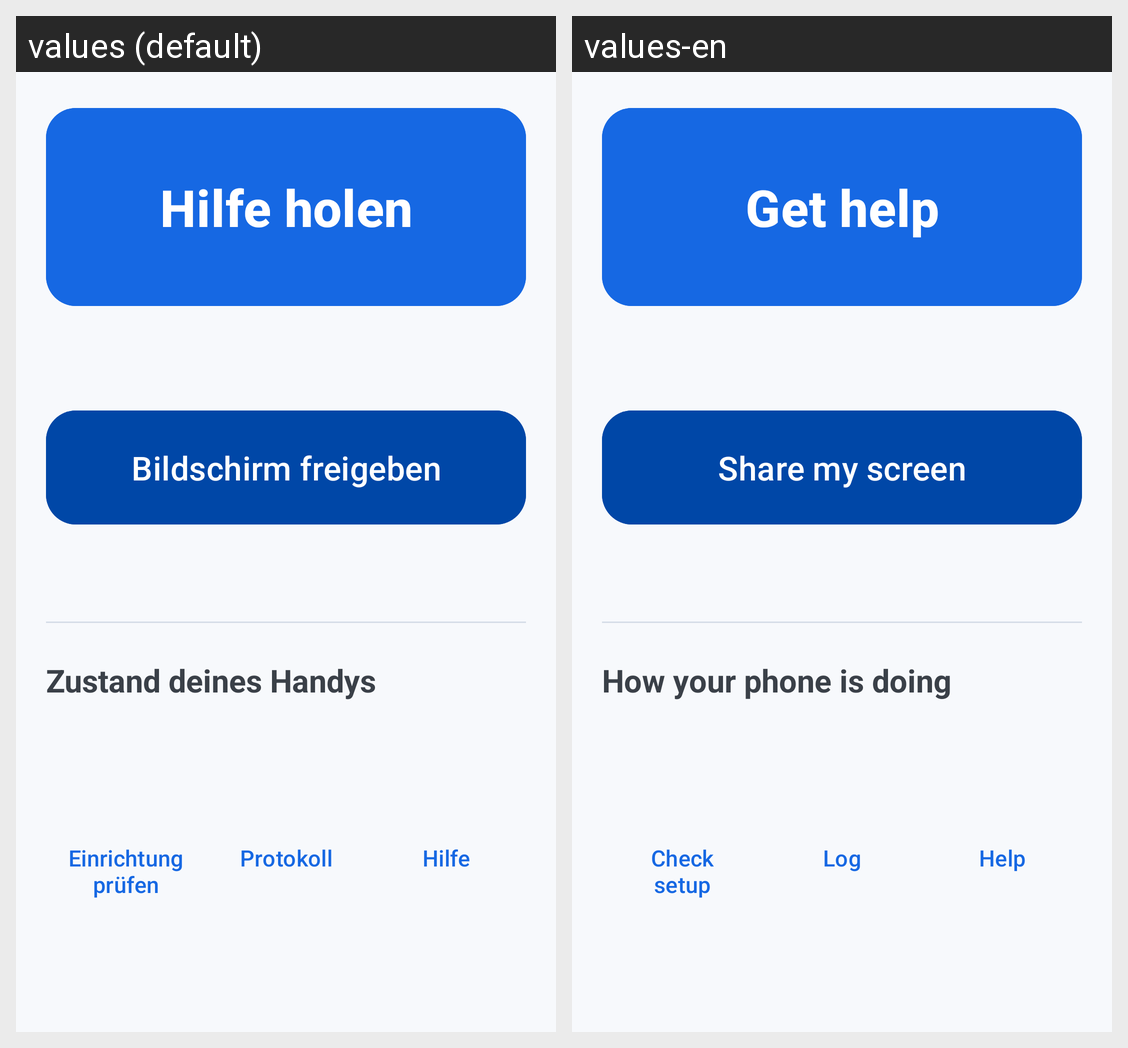

Strings drawn on this Android screen and how each of the app's shown locales translates them:
Android screen res/layout/activity_main.xml rendered under 2 locales, left to right: values (default), values-en. Device: Nexus 5 (rendered at 1080×1920; each locale shown at half size, 540×960, under a caption strip naming it); theme Theme.HandyHelfer.
Strings drawn on this screen, with the default value and each locale's value (text and hints the layout hard-codes, and strings that could not be matched under every locale, appear in the picture but are not listed):

hilfe_holen
  values: Hilfe holen
  values-en: Get help

bildschirm_freigeben
  values: Bildschirm freigeben
  values-en: Share my screen

zustand_ueberschrift
  values: Zustand deines Handys
  values-en: How your phone is doing

assistent
  values: Einrichtung prüfen
  values-en: Check setup

protokoll
  values: Protokoll
  values-en: Log

hilfe
  values: Hilfe
  values-en: Help
